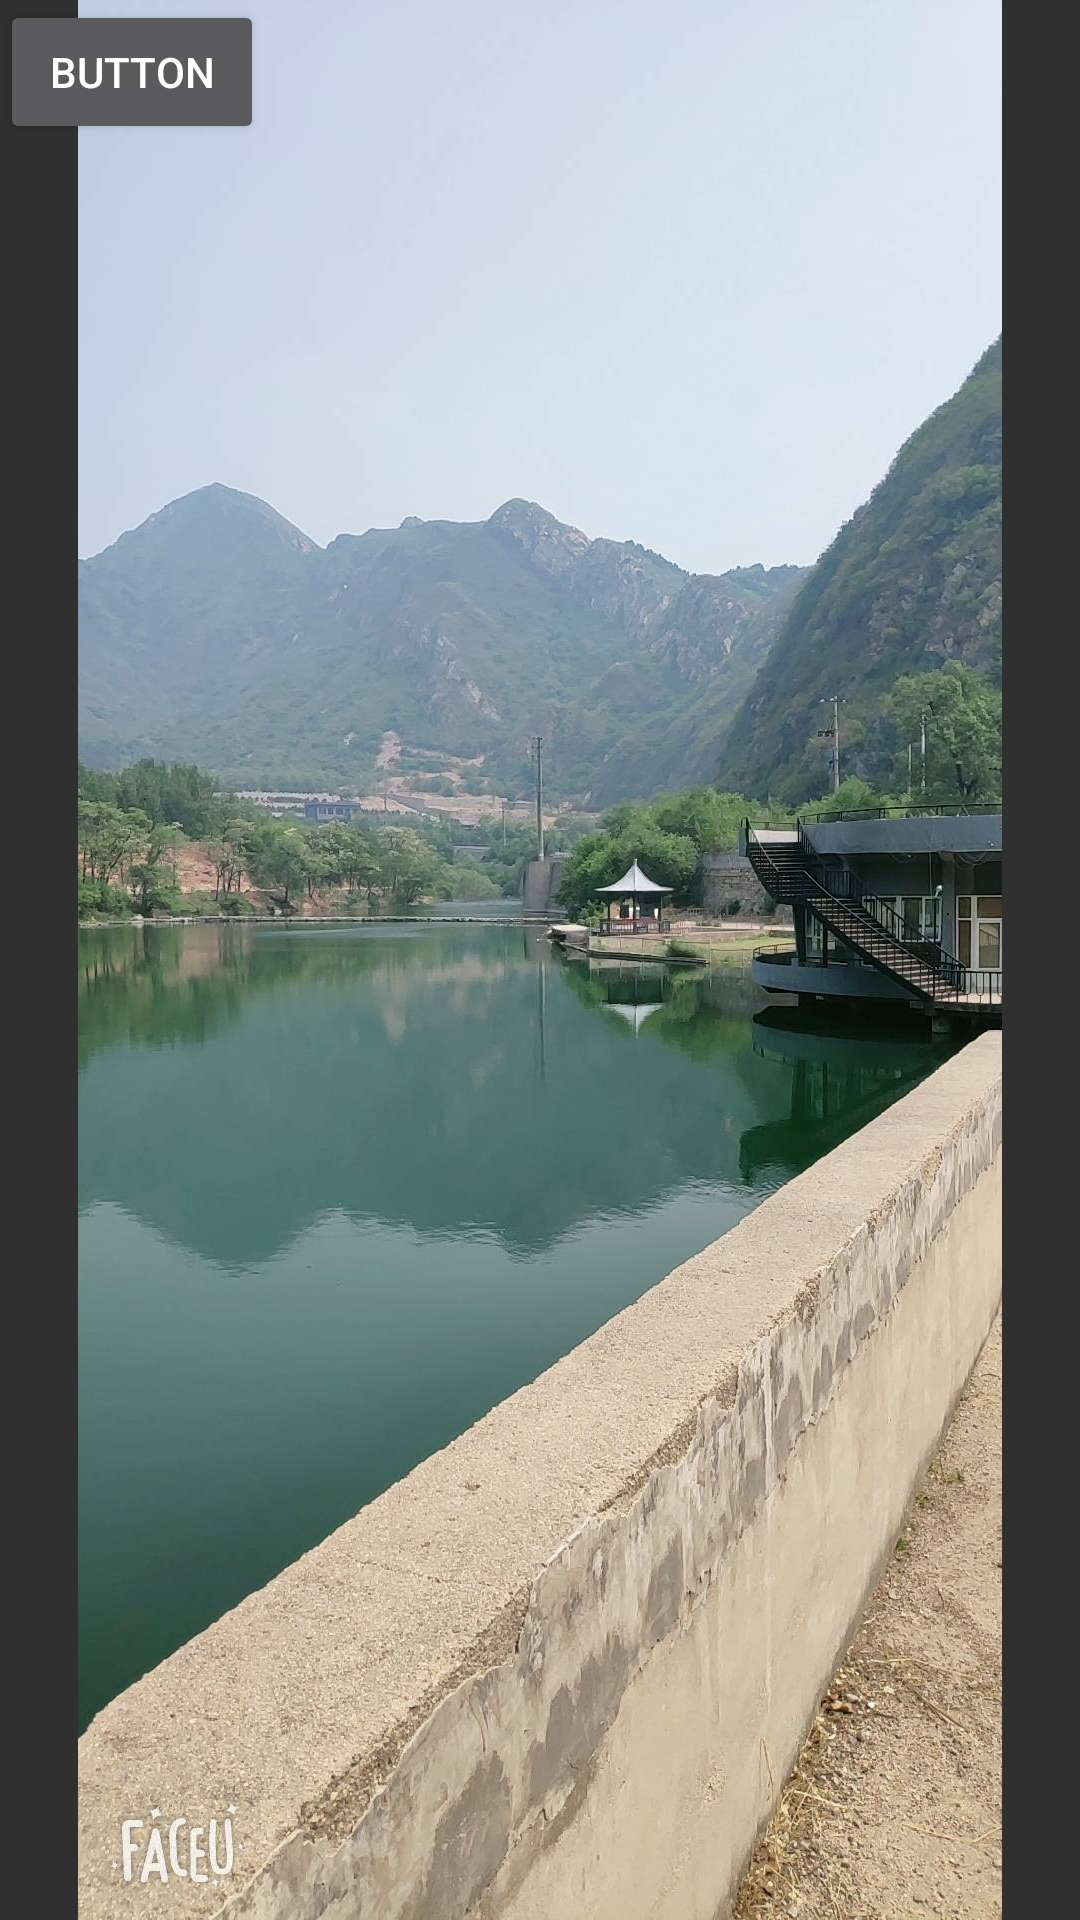

Android layout source for this screen:
<!-- AndroidManifest.xml: application theme Theme.AppCompat.NoActionBar -->
<!-- res/layout/activity_lhpsp.xml -->
<?xml version="1.0" encoding="utf-8"?>
<FrameLayout xmlns:android="http://schemas.android.com/apk/res/android"
    android:layout_width="match_parent"
    android:layout_height="match_parent">

    <ImageView
        android:layout_width="match_parent"
        android:layout_height="match_parent"
        android:src="@mipmap/bg"/>

    <Button
        android:id="@+id/button"
        android:layout_width="wrap_content"
        android:layout_height="wrap_content"
        android:text="Button"/>

</FrameLayout>
<!-- resources referenced by this layout -->
<resources>
  <!-- mipmap bg: jpg bitmap (mipmap-xxhdpi, 179807 bytes) -->
</resources>
